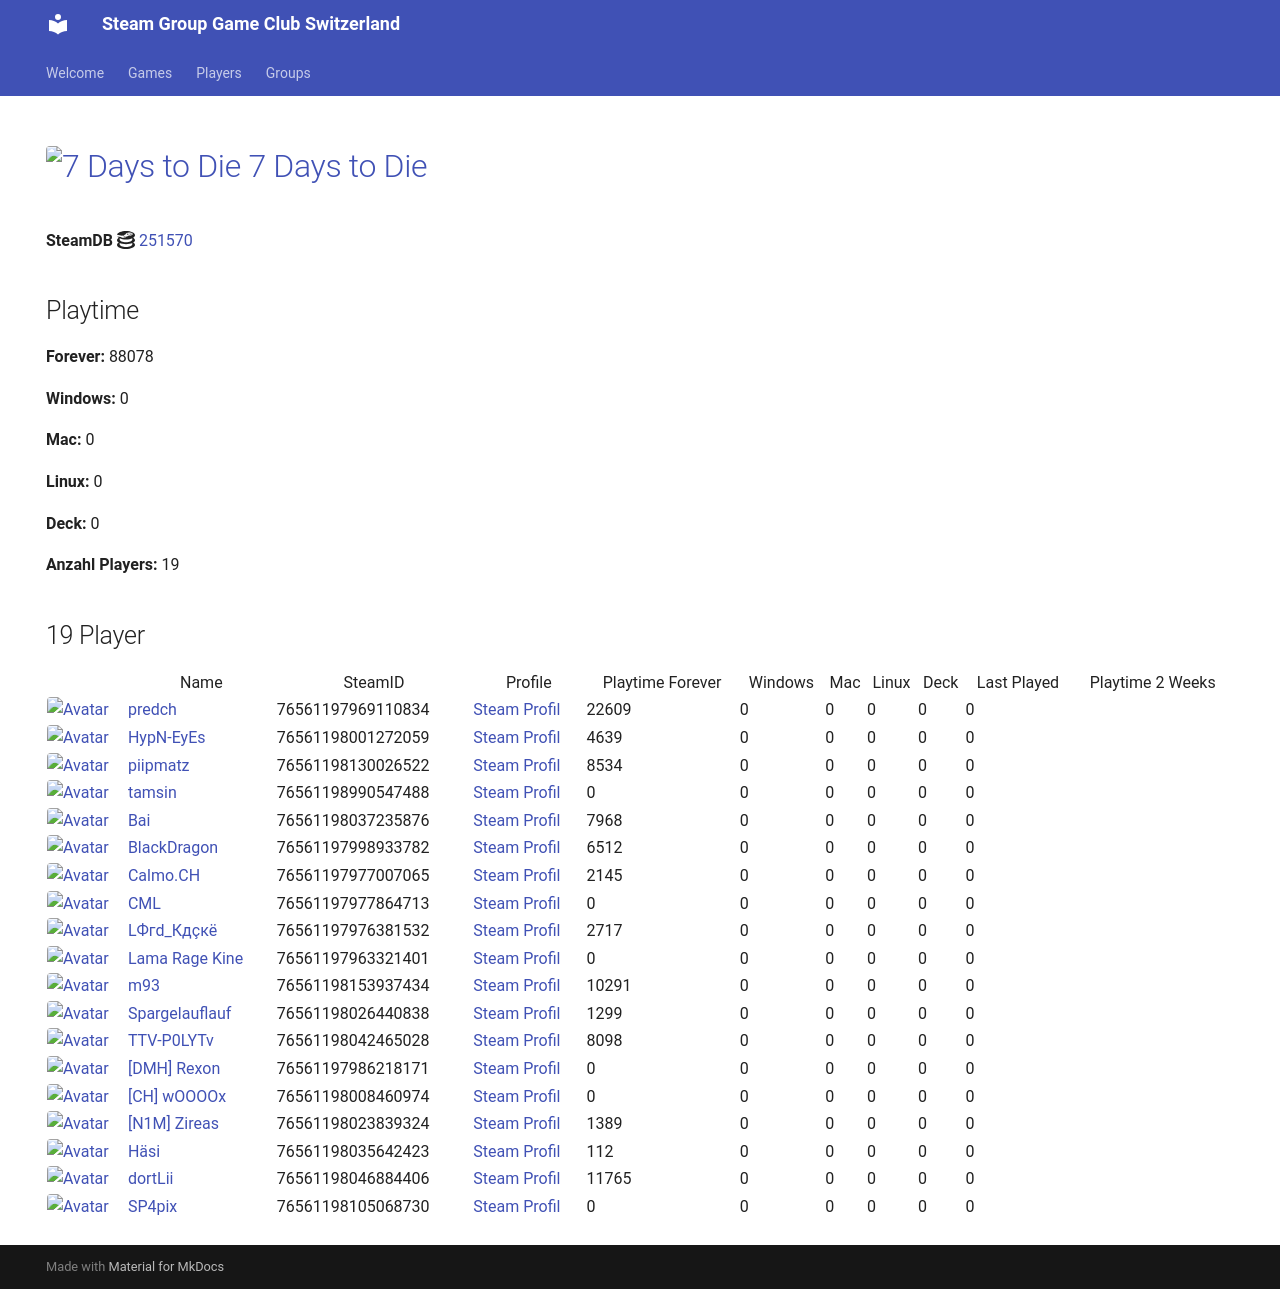

repository: Game-Club-Switzerland/steam.gameclub.ch · page: game/251570/index.html · generator: mkdocs

---
hide:
  - navigation
  - toc
---
# <a href="https://store.steampowered.com/app/251570"><img src="https://media.steampowered.com/steamcommunity/public/images/apps/251570/f6515dd177b2992aebcb563151fbe836a600f364.jpg" alt="7 Days to Die" style="width:32px;height:32px;border-radius:4px;" /> 7 Days to Die</a>

**SteamDB :simple-steamdb:** <a href="https://steamdb.info/app/251570">251570</a>

## Playtime

**Forever:** 163855

**Windows:** 0

**Mac:** 0

**Linux:** 0

**Deck:** 0

**Anzahl Players:** 22
## 22 Player

<table id="charts-table" class="display" style="width:100%">
            <thead>
                <tr>
                    <th></th>
                    <th>Name</th>
                    <th>SteamID</th>
                    <th>Profile</th>
                    <th>Playtime Forever</th>
                    <th>Windows</th>
                    <th>Mac</th>
                    <th>Linux</th>
                    <th>Deck</th>
                    <th>Last Played</th>
                    <th>Playtime 2 Weeks</th>
                </tr>
            </thead>
            <tbody>
        <tr>
<td><a href="/player/76561197969110834" target="_blank" title="predch"><img src="https://avatars.steamstatic.com/8dfe278c7493b6984540e57ecd57b791df13841e_full.jpg" alt="Avatar" style="width:48px;height:48px;border-radius:4px;"></a></td><td><a href="/player/76561197969110834" target="_blank" title="predch">predch</a></td><td>76561197969110834</td><td><a href="https://steamcommunity.com/profiles/76561197969110834/" target="_blank">Steam Profil</a></td><td>22609</td><td>0</td><td>0</td><td>0</td><td>0</td><td>0</td><td></td></tr>
<tr>
<td><a href="/player/76561198001272059" target="_blank" title="HypN-EyEs"><img src="https://avatars.steamstatic.com/18cf9e93edbe79213f24fd277a0c8fc05e9ec68f_full.jpg" alt="Avatar" style="width:48px;height:48px;border-radius:4px;"></a></td><td><a href="/player/76561198001272059" target="_blank" title="HypN-EyEs">HypN-EyEs</a></td><td>76561198001272059</td><td><a href="https://steamcommunity.com/id/HypN-EyEs/" target="_blank">Steam Profil</a></td><td>4639</td><td>0</td><td>0</td><td>0</td><td>0</td><td>0</td><td></td></tr>
<tr>
<td><a href="/player/76561198042465028" target="_blank" title="TTV-P0LYTv"><img src="https://avatars.steamstatic.com/95d8f1c00bbdc43e289e494f3dad027a6f930ac4_full.jpg" alt="Avatar" style="width:48px;height:48px;border-radius:4px;"></a></td><td><a href="/player/76561198042465028" target="_blank" title="TTV-P0LYTv">TTV-P0LYTv</a></td><td>76561198042465028</td><td><a href="https://steamcommunity.com/id/SSEhArDcOrE/" target="_blank">Steam Profil</a></td><td>3331</td><td>0</td><td>0</td><td>0</td><td>0</td><td>0</td><td></td></tr>
<tr>
<td><a href="/player/76561198112257105" target="_blank" title="ΠΞΧUS_4202"><img src="https://avatars.steamstatic.com/3bdc59e43871ad009c2d17b8eb58c61d73df17d0_full.jpg" alt="Avatar" style="width:48px;height:48px;border-radius:4px;"></a></td><td><a href="/player/76561198112257105" target="_blank" title="ΠΞΧUS_4202">ΠΞΧUS_4202</a></td><td>76561198112257105</td><td><a href="https://steamcommunity.com/id/NEXUS4202/" target="_blank">Steam Profil</a></td><td>193</td><td>0</td><td>0</td><td>0</td><td>0</td><td>0</td><td></td></tr>
<tr>
<td><a href="/player/76561198037235876" target="_blank" title="Bai"><img src="https://avatars.steamstatic.com/ff66d7ecdb46a2149b8a34f896885c36a533e130_full.jpg" alt="Avatar" style="width:48px;height:48px;border-radius:4px;"></a></td><td><a href="/player/76561198037235876" target="_blank" title="Bai">Bai</a></td><td>76561198037235876</td><td><a href="https://steamcommunity.com/profiles/76561198037235876/" target="_blank">Steam Profil</a></td><td>7968</td><td>0</td><td>0</td><td>0</td><td>0</td><td>0</td><td></td></tr>
<tr>
<td><a href="/player/76561198153937434" target="_blank" title="m93"><img src="https://avatars.steamstatic.com/1c0b5c37a442a2d39f32902ec42f2e26ba6a142e_full.jpg" alt="Avatar" style="width:48px;height:48px;border-radius:4px;"></a></td><td><a href="/player/76561198153937434" target="_blank" title="m93">m93</a></td><td>76561198153937434</td><td><a href="https://steamcommunity.com/profiles/76561198153937434/" target="_blank">Steam Profil</a></td><td>10240</td><td>0</td><td>0</td><td>0</td><td>0</td><td>0</td><td></td></tr>
<tr>
<td><a href="/player/76561197998933782" target="_blank" title="BlackDragon"><img src="https://avatars.steamstatic.com/2d67419dcbddc68d0d0f649777d0c77c84528b89_full.jpg" alt="Avatar" style="width:48px;height:48px;border-radius:4px;"></a></td><td><a href="/player/76561197998933782" target="_blank" title="BlackDragon">BlackDragon</a></td><td>76561197998933782</td><td><a href="https://steamcommunity.com/profiles/76561197998933782/" target="_blank">Steam Profil</a></td><td>6512</td><td>0</td><td>0</td><td>0</td><td>0</td><td>0</td><td></td></tr>
<tr>
<td><a href="/player/76561197977864713" target="_blank" title="CML"><img src="https://avatars.steamstatic.com/a52dfe7d3ee19120d8b9b8722f269d6aeb35bd93_full.jpg" alt="Avatar" style="width:48px;height:48px;border-radius:4px;"></a></td><td><a href="/player/76561197977864713" target="_blank" title="CML">CML</a></td><td>76561197977864713</td><td><a href="https://steamcommunity.com/profiles/76561197977864713/" target="_blank">Steam Profil</a></td><td>0</td><td>0</td><td>0</td><td>0</td><td>0</td><td>0</td><td></td></tr>
<tr>
<td><a href="/player/76561197960504659" target="_blank" title="cortez"><img src="https://avatars.steamstatic.com/99ee2e7af5120add107ab024259b1174c3374c95_full.jpg" alt="Avatar" style="width:48px;height:48px;border-radius:4px;"></a></td><td><a href="/player/76561197960504659" target="_blank" title="cortez">cortez</a></td><td>76561197960504659</td><td><a href="https://steamcommunity.com/profiles/76561197960504659/" target="_blank">Steam Profil</a></td><td>58886</td><td>0</td><td>0</td><td>0</td><td>0</td><td>0</td><td>345</td></tr>
<tr>
<td><a href="/player/76561198046884406" target="_blank" title="dortLii"><img src="https://avatars.steamstatic.com/590ad64cb45408ba7fbcff9c04381c55886614e0_full.jpg" alt="Avatar" style="width:48px;height:48px;border-radius:4px;"></a></td><td><a href="/player/76561198046884406" target="_blank" title="dortLii">dortLii</a></td><td>76561198046884406</td><td><a href="https://steamcommunity.com/profiles/76561198046884406/" target="_blank">Steam Profil</a></td><td>11143</td><td>0</td><td>0</td><td>0</td><td>0</td><td>0</td><td></td></tr>
<tr>
<td><a href="/player/76561198035642423" target="_blank" title="Häsi"><img src="https://avatars.steamstatic.com/603a2a51978eabb89f03acdf961a704c90ed9bdf_full.jpg" alt="Avatar" style="width:48px;height:48px;border-radius:4px;"></a></td><td><a href="/player/76561198035642423" target="_blank" title="Häsi">Häsi</a></td><td>76561198035642423</td><td><a href="https://steamcommunity.com/id/SgtHasi/" target="_blank">Steam Profil</a></td><td>112</td><td>0</td><td>0</td><td>0</td><td>0</td><td>0</td><td></td></tr>
<tr>
<td><a href="/player/76561197976381532" target="_blank" title="LФгd_Кдçкё"><img src="https://avatars.steamstatic.com/c1032dc6a70680728c466c2b1b196558c5982713_full.jpg" alt="Avatar" style="width:48px;height:48px;border-radius:4px;"></a></td><td><a href="/player/76561197976381532" target="_blank" title="LФгd_Кдçкё">LФгd_Кдçкё</a></td><td>76561197976381532</td><td><a href="https://steamcommunity.com/id/D4nY_CH/" target="_blank">Steam Profil</a></td><td>2717</td><td>0</td><td>0</td><td>0</td><td>0</td><td>0</td><td></td></tr>
<tr>
<td><a href="/player/76561197963321401" target="_blank" title="Lama Rage Kine"><img src="https://avatars.steamstatic.com/baf3f1e4fe88fff5f7b21b537acda40c52ec0d56_full.jpg" alt="Avatar" style="width:48px;height:48px;border-radius:4px;"></a></td><td><a href="/player/76561197963321401" target="_blank" title="Lama Rage Kine">Lama Rage Kine</a></td><td>76561197963321401</td><td><a href="https://steamcommunity.com/id/dakine85/" target="_blank">Steam Profil</a></td><td>0</td><td>0</td><td>0</td><td>0</td><td>0</td><td>0</td><td></td></tr>
<tr>
<td><a href="/player/76561197961153140" target="_blank" title="mYKe"><img src="https://avatars.steamstatic.com/d5ef05cf3cb3602d3fe15216cf663b753c3b5b25_full.jpg" alt="Avatar" style="width:48px;height:48px;border-radius:4px;"></a></td><td><a href="/player/76561197961153140" target="_blank" title="mYKe">mYKe</a></td><td>76561197961153140</td><td><a href="https://steamcommunity.com/profiles/76561197961153140/" target="_blank">Steam Profil</a></td><td>5167</td><td>0</td><td>0</td><td>0</td><td>0</td><td>0</td><td></td></tr>
<tr>
<td><a href="/player/76561198130026522" target="_blank" title="piipmatz"><img src="https://avatars.steamstatic.com/d80dda23bd7aac56321ff3e591ac4ad9cdee53e6_full.jpg" alt="Avatar" style="width:48px;height:48px;border-radius:4px;"></a></td><td><a href="/player/76561198130026522" target="_blank" title="piipmatz">piipmatz</a></td><td>76561198130026522</td><td><a href="https://steamcommunity.com/id/piipmatz_ch/" target="_blank">Steam Profil</a></td><td>8534</td><td>0</td><td>0</td><td>0</td><td>0</td><td>0</td><td></td></tr>
<tr>
<td><a href="/player/76561198026440838" target="_blank" title="Spargelauflauf"><img src="https://avatars.steamstatic.com/b1dd847c756150620260da51ef5dded31d2cdb5c_full.jpg" alt="Avatar" style="width:48px;height:48px;border-radius:4px;"></a></td><td><a href="/player/76561198026440838" target="_blank" title="Spargelauflauf">Spargelauflauf</a></td><td>76561198026440838</td><td><a href="https://steamcommunity.com/profiles/76561198026440838/" target="_blank">Steam Profil</a></td><td>1299</td><td>0</td><td>0</td><td>0</td><td>0</td><td>0</td><td></td></tr>
<tr>
<td><a href="/player/76561198990547488" target="_blank" title="tamsin"><img src="https://avatars.steamstatic.com/faa3fc7efb1b5a6fd17e8dbd1d883d5762ab0ada_full.jpg" alt="Avatar" style="width:48px;height:48px;border-radius:4px;"></a></td><td><a href="/player/76561198990547488" target="_blank" title="tamsin">tamsin</a></td><td>76561198990547488</td><td><a href="https://steamcommunity.com/profiles/76561198990547488/" target="_blank">Steam Profil</a></td><td>169</td><td>0</td><td>0</td><td>0</td><td>0</td><td>0</td><td></td></tr>
<tr>
<td><a href="/player/76561198016103694" target="_blank" title="[+]Dragnforce ©"><img src="https://avatars.steamstatic.com/ec719d4ea83640827307ebd9848325256da2fe86_full.jpg" alt="Avatar" style="width:48px;height:48px;border-radius:4px;"></a></td><td><a href="/player/76561198016103694" target="_blank" title="[+]Dragnforce ©">[+]Dragnforce ©</a></td><td>76561198016103694</td><td><a href="https://steamcommunity.com/profiles/76561198016103694/" target="_blank">Steam Profil</a></td><td>16959</td><td>0</td><td>0</td><td>0</td><td>0</td><td>0</td><td>823</td></tr>
<tr>
<td><a href="/player/76561197986218171" target="_blank" title="[DMH] Rexon"><img src="https://avatars.steamstatic.com/14c94ace391b90e2c5c3e07e44f518f25a3d4376_full.jpg" alt="Avatar" style="width:48px;height:48px;border-radius:4px;"></a></td><td><a href="/player/76561197986218171" target="_blank" title="[DMH] Rexon">[DMH] Rexon</a></td><td>76561197986218171</td><td><a href="https://steamcommunity.com/id/19nosferatu82/" target="_blank">Steam Profil</a></td><td>0</td><td>0</td><td>0</td><td>0</td><td>0</td><td>0</td><td></td></tr>
<tr>
<td><a href="/player/76561198023839324" target="_blank" title="[N1M] Zireas"><img src="https://avatars.steamstatic.com/b053cb698df6607c8515bebff0f89d9c9bcb1c08_full.jpg" alt="Avatar" style="width:48px;height:48px;border-radius:4px;"></a></td><td><a href="/player/76561198023839324" target="_blank" title="[N1M] Zireas">[N1M] Zireas</a></td><td>76561198023839324</td><td><a href="https://steamcommunity.com/profiles/76561198023839324/" target="_blank">Steam Profil</a></td><td>1389</td><td>0</td><td>0</td><td>0</td><td>0</td><td>0</td><td></td></tr>
<tr>
<td><a href="/player/76561197977007065" target="_blank" title="Calmo.CH"><img src="https://avatars.steamstatic.com/d5f87817aa0e703dfdb751872ff2545763312145_full.jpg" alt="Avatar" style="width:48px;height:48px;border-radius:4px;"></a></td><td><a href="/player/76561197977007065" target="_blank" title="Calmo.CH">Calmo.CH</a></td><td>76561197977007065</td><td><a href="https://steamcommunity.com/profiles/76561197977007065/" target="_blank">Steam Profil</a></td><td>1988</td><td>0</td><td>0</td><td>0</td><td>0</td><td>0</td><td></td></tr>
<tr>
<td><a href="/player/76561198008460974" target="_blank" title="[CH] wOOOOx"><img src="https://avatars.steamstatic.com/63bfb68b2f8447915569c148441f4430019be790_full.jpg" alt="Avatar" style="width:48px;height:48px;border-radius:4px;"></a></td><td><a href="/player/76561198008460974" target="_blank" title="[CH] wOOOOx">[CH] wOOOOx</a></td><td>76561198008460974</td><td><a href="https://steamcommunity.com/id/argentavis-1/" target="_blank">Steam Profil</a></td><td>0</td><td>0</td><td>0</td><td>0</td><td>0</td><td>0</td><td></td></tr>
</tbody>
</table>
